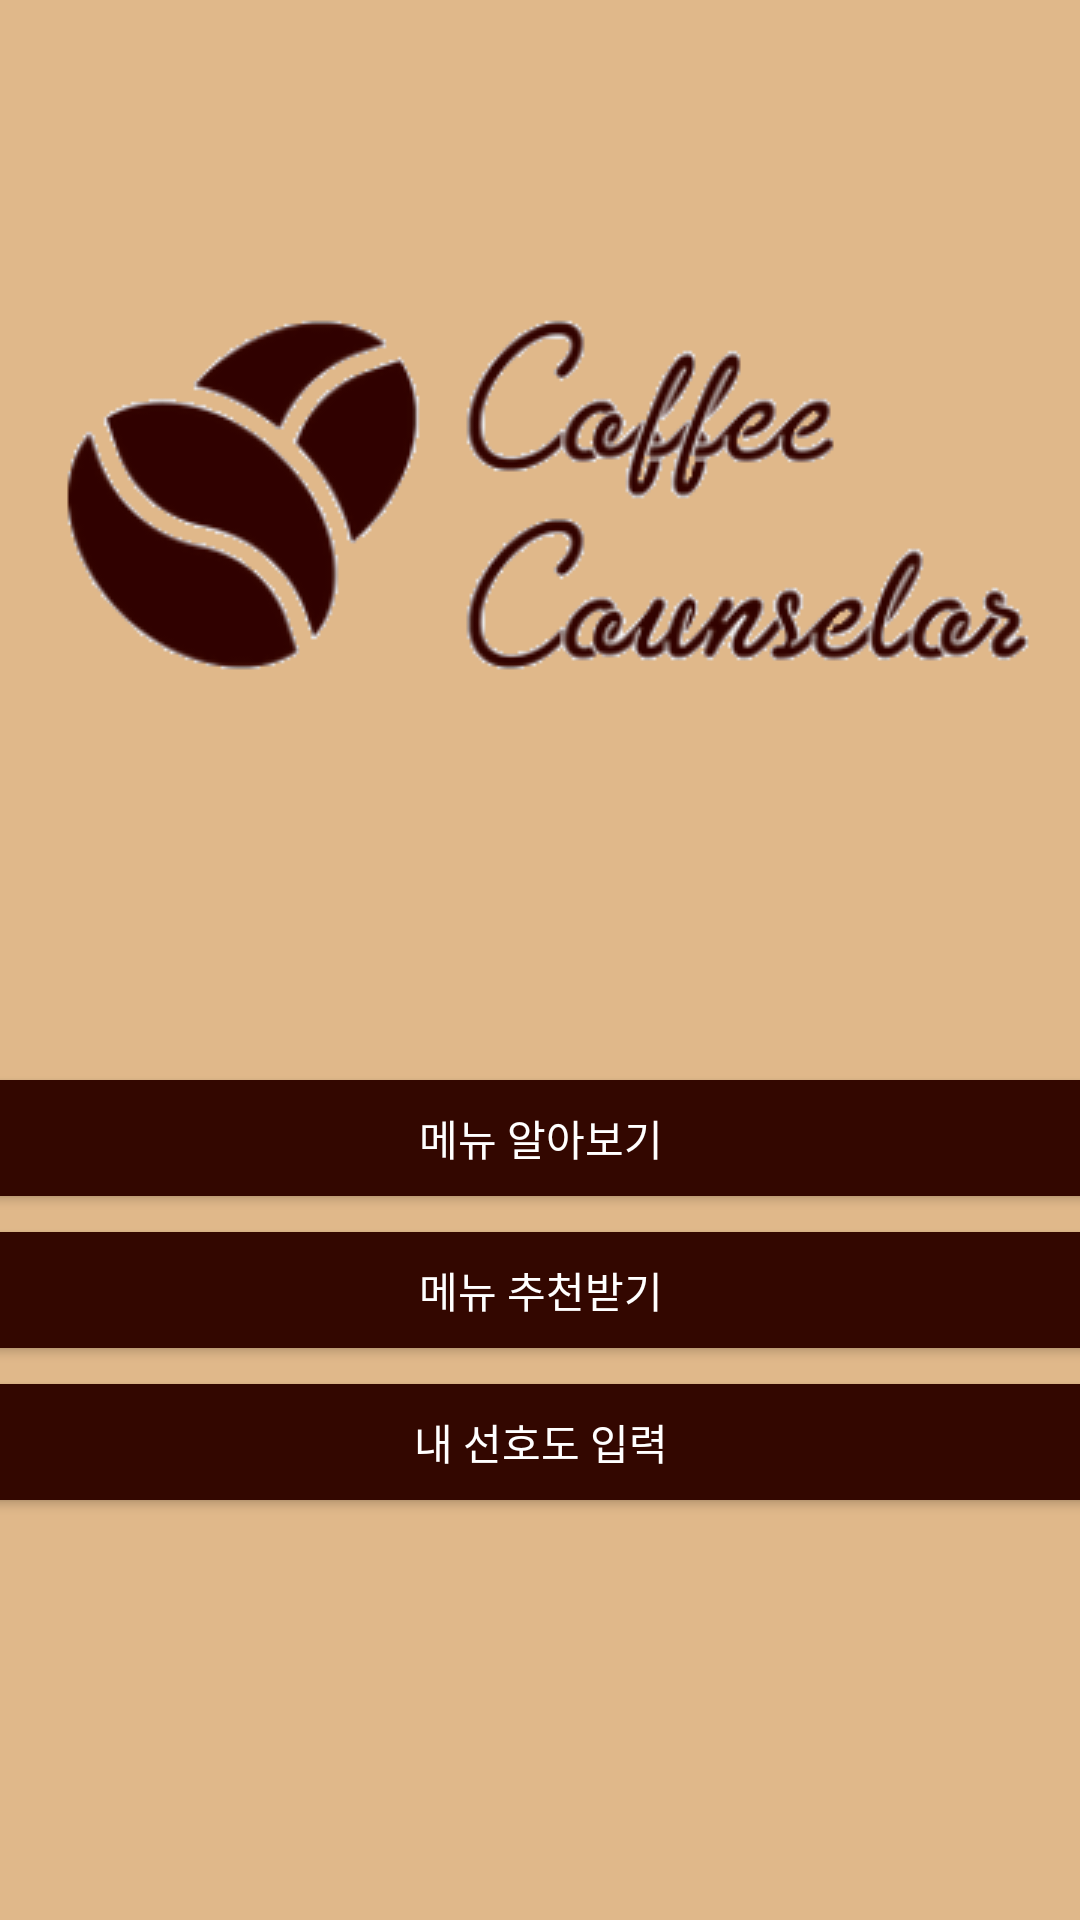

Write the Android layout XML for this screen, with the resource values it uses.
<!-- AndroidManifest.xml: application theme Theme.AppCompat.NoActionBar -->
<!-- res/layout/activity_main.xml -->
<?xml version="1.0" encoding="utf-8"?>
<androidx.constraintlayout.widget.ConstraintLayout xmlns:android="http://schemas.android.com/apk/res/android"
    xmlns:app="http://schemas.android.com/apk/res-auto"
    xmlns:tools="http://schemas.android.com/tools"
    android:layout_width="match_parent"
    android:layout_height="match_parent"
    android:background="@color/coffee"
    tools:context=".MainActivity">

    <ImageView
        android:id="@+id/imageView2"
        android:layout_width="wrap_content"
        android:layout_height="wrap_content"
        android:layout_marginTop="92dp"
        app:layout_constraintEnd_toEndOf="parent"
        app:layout_constraintStart_toStartOf="parent"
        app:layout_constraintTop_toTopOf="parent"
        app:srcCompat="@drawable/logo" />

    <Button
        android:id="@+id/button"
        android:layout_width="409dp"
        android:layout_height="wrap_content"
        android:layout_marginTop="112dp"
        android:backgroundTint="@color/word"
        android:padding="15dp"
        android:text="메뉴 알아보기"
        app:layout_constraintEnd_toEndOf="parent"
        app:layout_constraintStart_toStartOf="parent"
        app:layout_constraintTop_toBottomOf="@+id/imageView2" />

    <Button
        android:id="@+id/button2"
        android:layout_width="409dp"
        android:layout_height="wrap_content"
        android:backgroundTint="@color/word"
        android:padding="15dp"
        android:text="메뉴 추천받기"
        app:layout_constraintEnd_toEndOf="parent"
        app:layout_constraintStart_toStartOf="parent"
        app:layout_constraintTop_toBottomOf="@+id/button"
        tools:layout_editor_absoluteX="2dp" />

    <Button
        android:id="@+id/button3"
        android:layout_width="409dp"
        android:layout_height="wrap_content"
        android:backgroundTint="@color/word"
        android:padding="15dp"
        android:text="내 선호도 입력"
        android:textAllCaps="false"
        app:layout_constraintEnd_toEndOf="parent"
        app:layout_constraintStart_toStartOf="parent"
        app:layout_constraintTop_toBottomOf="@+id/button2" />

</androidx.constraintlayout.widget.ConstraintLayout>
<!-- resources referenced by this layout -->
<resources>
  <color name="coffee">#E0B88A</color>
  <color name="word">#330700</color>
  <!-- drawable logo: png bitmap (drawable-v24, 30765 bytes) -->
</resources>
